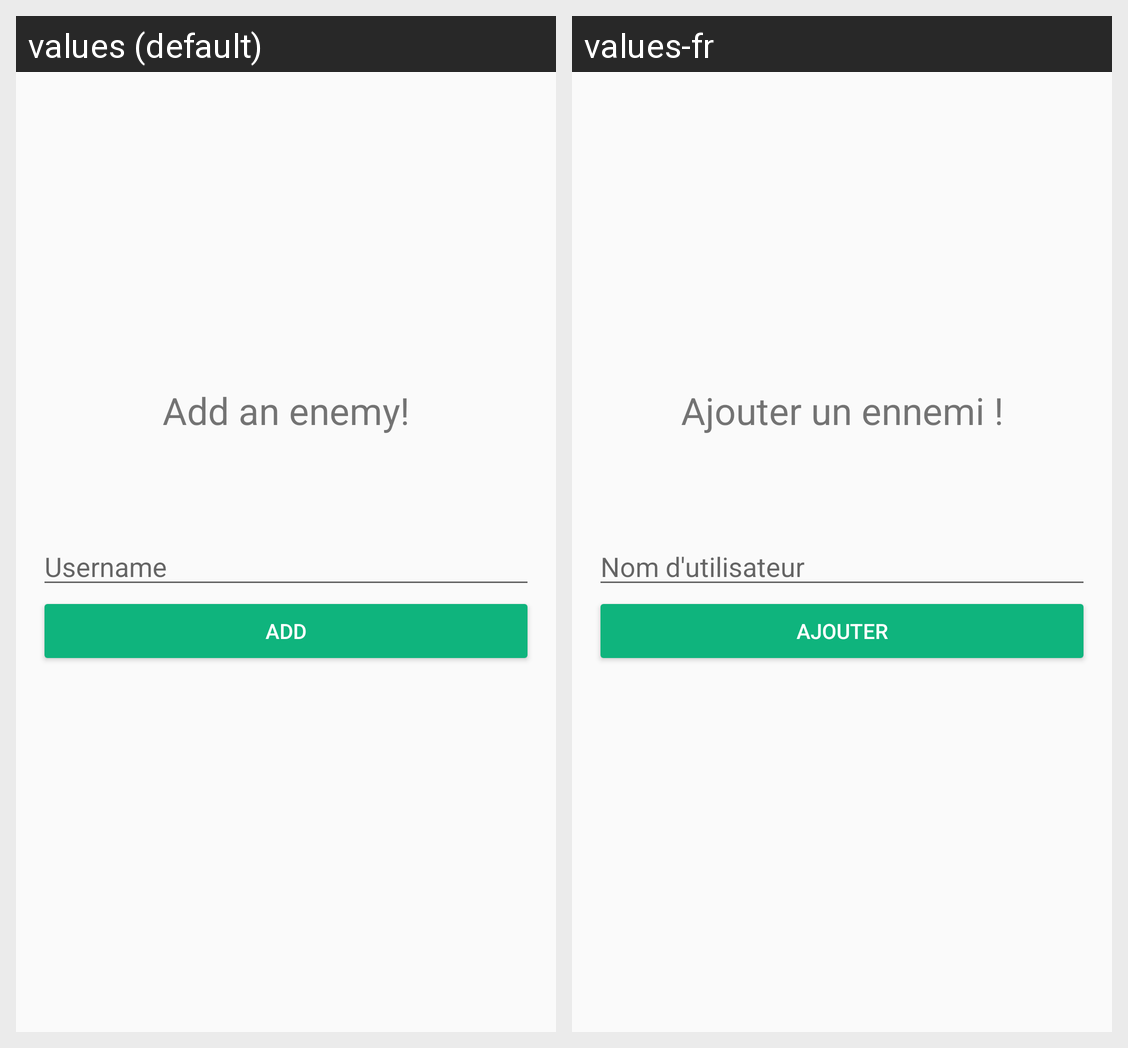

The Android screen above is rendered under two locales of the same app. Produce the string resources it draws, with the default and per-locale values.
Android screen res/layout/add_enemies_dialog.xml rendered under 2 locales, left to right: values (default), values-fr. Device: Nexus 5 (rendered at 1080×1920; each locale shown at half size, 540×960, under a caption strip naming it); theme AppTheme.
Strings drawn on this screen, with the default value and each locale's value (text and hints the layout hard-codes, and strings that could not be matched under every locale, appear in the picture but are not listed):

add_enemy
  values: Add an enemy!
  values-fr: Ajouter un ennemi !

username
  values: Username
  values-fr: Nom d'utilisateur

add
  values: Add
  values-fr: Ajouter
